Photos from the image-classification dataset "Data" in the GitHub repository SimGod46/ArduinoNoVidentesUDD. Its 2 classes are: DHT 11 sensor, PIR sensor.

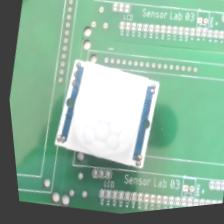
Label: PIR sensor

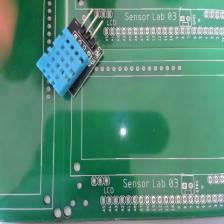
Label: DHT 11 sensor

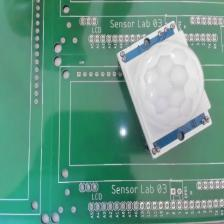
Label: PIR sensor

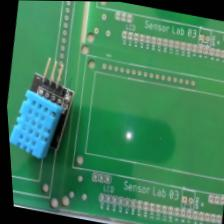
Label: DHT 11 sensor
